Dataset: dataset_v3 (GitHub, yannmeri/PREPARATION_PLAN). Classes: clay, loam, sand.

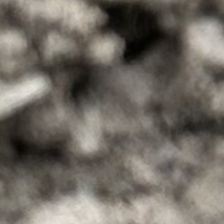
Label: loam

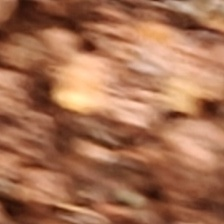
Label: clay

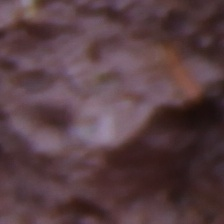
Label: clay

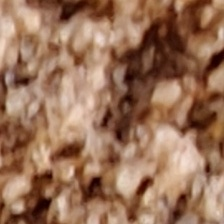
Label: sand

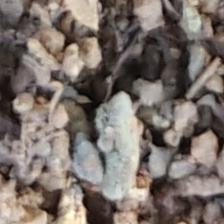
Label: sand

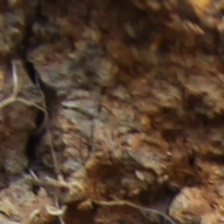
Label: loam
